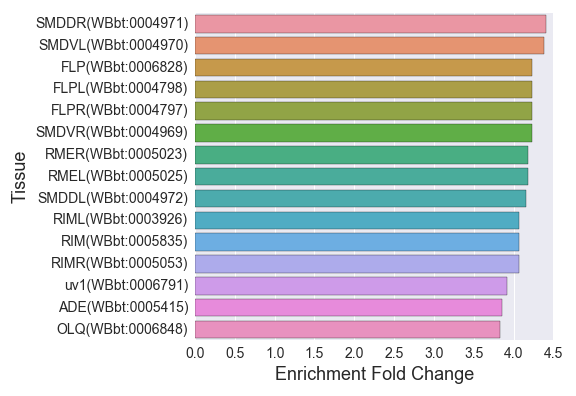

Values plotted in this chart, from the file beside it:
, Tissue, Expected, Observed, Fold Change, Q value, Enrichment Fold Change
0, SMDDR(WBbt:0004971), 4.534, 20.0, 4.411, 3.0174169985074783e-10, 4.411
1, amphid left sensillum(WBbt:0005395), 61.92, 119.0, 1.922, 3.034244932263498e-13, 1.922
2, anterior deirid sensillum(WBbt:0006927), 5.668, 18.0, 3.176, 1.9363243859991675e-06, 3.176
3, RMER(WBbt:0005023), 3.826, 16.0, 4.182, 4.02223637426352e-08, 4.182
4, ALML(WBbt:0003954), 12.89, 41.0, 3.18, 2.087136047150503e-12, 3.18
5, pharyngeal segment(WBbt:0005789), 39.25, 67.0, 1.707, 6.771410382639193e-06, 1.707
6, PLM(WBbt:0005490), 12.75, 38.0, 2.98, 1.1672164329880435e-10, 2.98
7, R9BR(WBbt:0003966), 4.109, 10.0, 2.434, 0.003741, 2.434
8, pharyngeal nervous system(WBbt:0005440), 37.13, 87.0, 2.343, 4.6719446482934216e-15, 2.343
9, URX(WBbt:0006846), 6.235, 16.0, 2.566, 0.0001824, 2.566
10, DD neuron(WBbt:0005270), 8.785, 31.0, 3.529, 3.309030127663601e-11, 3.529
11, RMED(WBbt:0005027), 4.251, 13.0, 3.058, 7.184784103753342e-05, 3.058
12, PDER(WBbt:0004382), 6.376, 24.0, 3.764, 6.476256149505107e-10, 3.764
13, interneuron(WBbt:0005113), 74.82, 185.0, 2.473, 9.883842665329592e-37, 2.473
14, PVT(WBbt:0004070), 12.47, 25.0, 2.005, 0.0004303, 2.005
15, PDE(WBbt:0006747), 6.376, 24.0, 3.764, 6.476256149505107e-10, 3.764
16, AWAL(WBbt:0003831), 6.518, 16.0, 2.455, 0.0003296, 2.455
17, R7B(WBbt:0008403), 4.393, 12.0, 2.732, 0.0004698, 2.732
18, PHBL(WBbt:0004364), 12.33, 38.0, 3.082, 3.94205305373057e-11, 3.082
19, AVKL(WBbt:0003845), 3.826, 8.0, 2.091, 0.02374, 2.091
20, PHA(WBbt:0007807), 12.33, 37.0, 3.001, 1.5642166626544588e-10, 3.001
21, phasmid left sensillum(WBbt:0005431), 16.86, 46.0, 2.728, 5.338237747953828e-11, 2.728
22, outer labial quadrant sensillum(WBbt:000…, 6.518, 19.0, 2.915, 5.356445418437716e-06, 2.915
23, ALMR(WBbt:0003953), 12.75, 41.0, 3.215, 1.327110456931788e-12, 3.215
24, OLQ(WBbt:0006848), 4.959, 19.0, 3.831, 2.177921928162226e-08, 3.831
25, ray neuron type A(WBbt:0006972), 4.818, 12.0, 2.491, 0.001335, 2.491
26, lateral ganglion right neuron(WBbt:00051…, 68.3, 157.0, 2.299, 9.700286478667926e-27, 2.299
27, AIYR(WBbt:0003961), 10.77, 31.0, 2.879, 1.371513442846759e-08, 2.879
28, ASK(WBbt:0005668), 14.88, 43.0, 2.89, 2.955621084424978e-11, 2.89
29, retrovesicular ganglion neuron(WBbt:0005…, 13.89, 52.0, 3.745, 1.8856402969160118e-19, 3.745
30, command interneuron(WBbt:0007804), 12.89, 39.0, 3.025, 4.2425848119033174e-11, 3.025
31, R5AL(WBbt:0004024), 3.684, 9.0, 2.443, 0.005218, 2.443
32, ventral nerve cord(WBbt:0005829), 64.62, 122.0, 1.888, 5.58030290864304e-13, 1.888
33, AFDL(WBbt:0003993), 7.793, 22.0, 2.823, 2.0785843368962555e-06, 2.823
34, R9AR(WBbt:0003970), 3.968, 9.0, 2.268, 0.009463, 2.268
35, cholinergic neuron(WBbt:0006840), 48.18, 136.0, 2.823, 2.7222869873205238e-33, 2.823
36, ALN(WBbt:0006851), 4.393, 13.0, 2.959, 0.0001116, 2.959
37, R2BL(WBbt:0004040), 4.251, 12.0, 2.823, 0.0003296, 2.823
38, AWBR(WBbt:0003828), 10.34, 25.0, 2.417, 1.3035337828420799e-05, 2.417
39, R6BL(WBbt:0004014), 4.109, 12.0, 2.92, 0.0002266, 2.92
40, serotonergic neuron(WBbt:0006837), 33.02, 83.0, 2.514, 1.898752643246034e-16, 2.514
41, R7AL(WBbt:0004006), 3.684, 8.0, 2.171, 0.01831, 2.171
42, uv1(WBbt:0006791), 3.826, 15.0, 3.921, 3.268332142957155e-07, 3.921
43, R4BR(WBbt:0004027), 3.968, 10.0, 2.52, 0.002701, 2.52
44, ASGR(WBbt:0003891), 8.502, 29.0, 3.411, 3.20802616851227e-10, 3.411
45, AQR(WBbt:0003927), 4.676, 9.0, 1.925, 0.03235, 1.925
46, R7BR(WBbt:0004000), 4.393, 12.0, 2.732, 0.0004698, 2.732
47, R1BR(WBbt:0004046), 4.251, 12.0, 2.823, 0.0003296, 2.823
48, glutamatergic neuron(WBbt:0006829), 16.15, 50.0, 3.095, 2.5762148492920983e-14, 3.095
49, R9A(WBbt:0006858), 3.968, 9.0, 2.268, 0.009463, 2.268
50, DA neuron(WBbt:0005278), 9.636, 30.0, 3.113, 2.4203567313701252e-09, 3.113
51, ray 1(WBbt:0006942), 5.243, 12.0, 2.289, 0.003217, 2.289
52, CEPVR(WBbt:0004931), 4.818, 16.0, 3.321, 3.0468468629437338e-06, 3.321
53, IL sensillum dorsal left(WBbt:0005126), 5.101, 10.0, 1.96, 0.02229, 1.96
54, lumbar neuron(WBbt:0006802), 43.08, 121.0, 2.809, 3.160398041751471e-29, 2.809
55, AWC(WBbt:0005672), 16.15, 33.0, 2.043, 3.962309514020654e-05, 2.043
56, FLP(WBbt:0006828), 4.959, 21.0, 4.234, 3.447346368030566e-10, 4.234
57, uterine-vulval cell(WBbt:0006790), 4.393, 16.0, 3.642, 5.871929426704194e-07, 3.642
58, FLPL(WBbt:0004798), 4.959, 21.0, 4.234, 3.447346368030566e-10, 4.234
59, AUA(WBbt:0006817), 4.676, 15.0, 3.208, 1.0307130770128985e-05, 3.208
... 221 more rows
